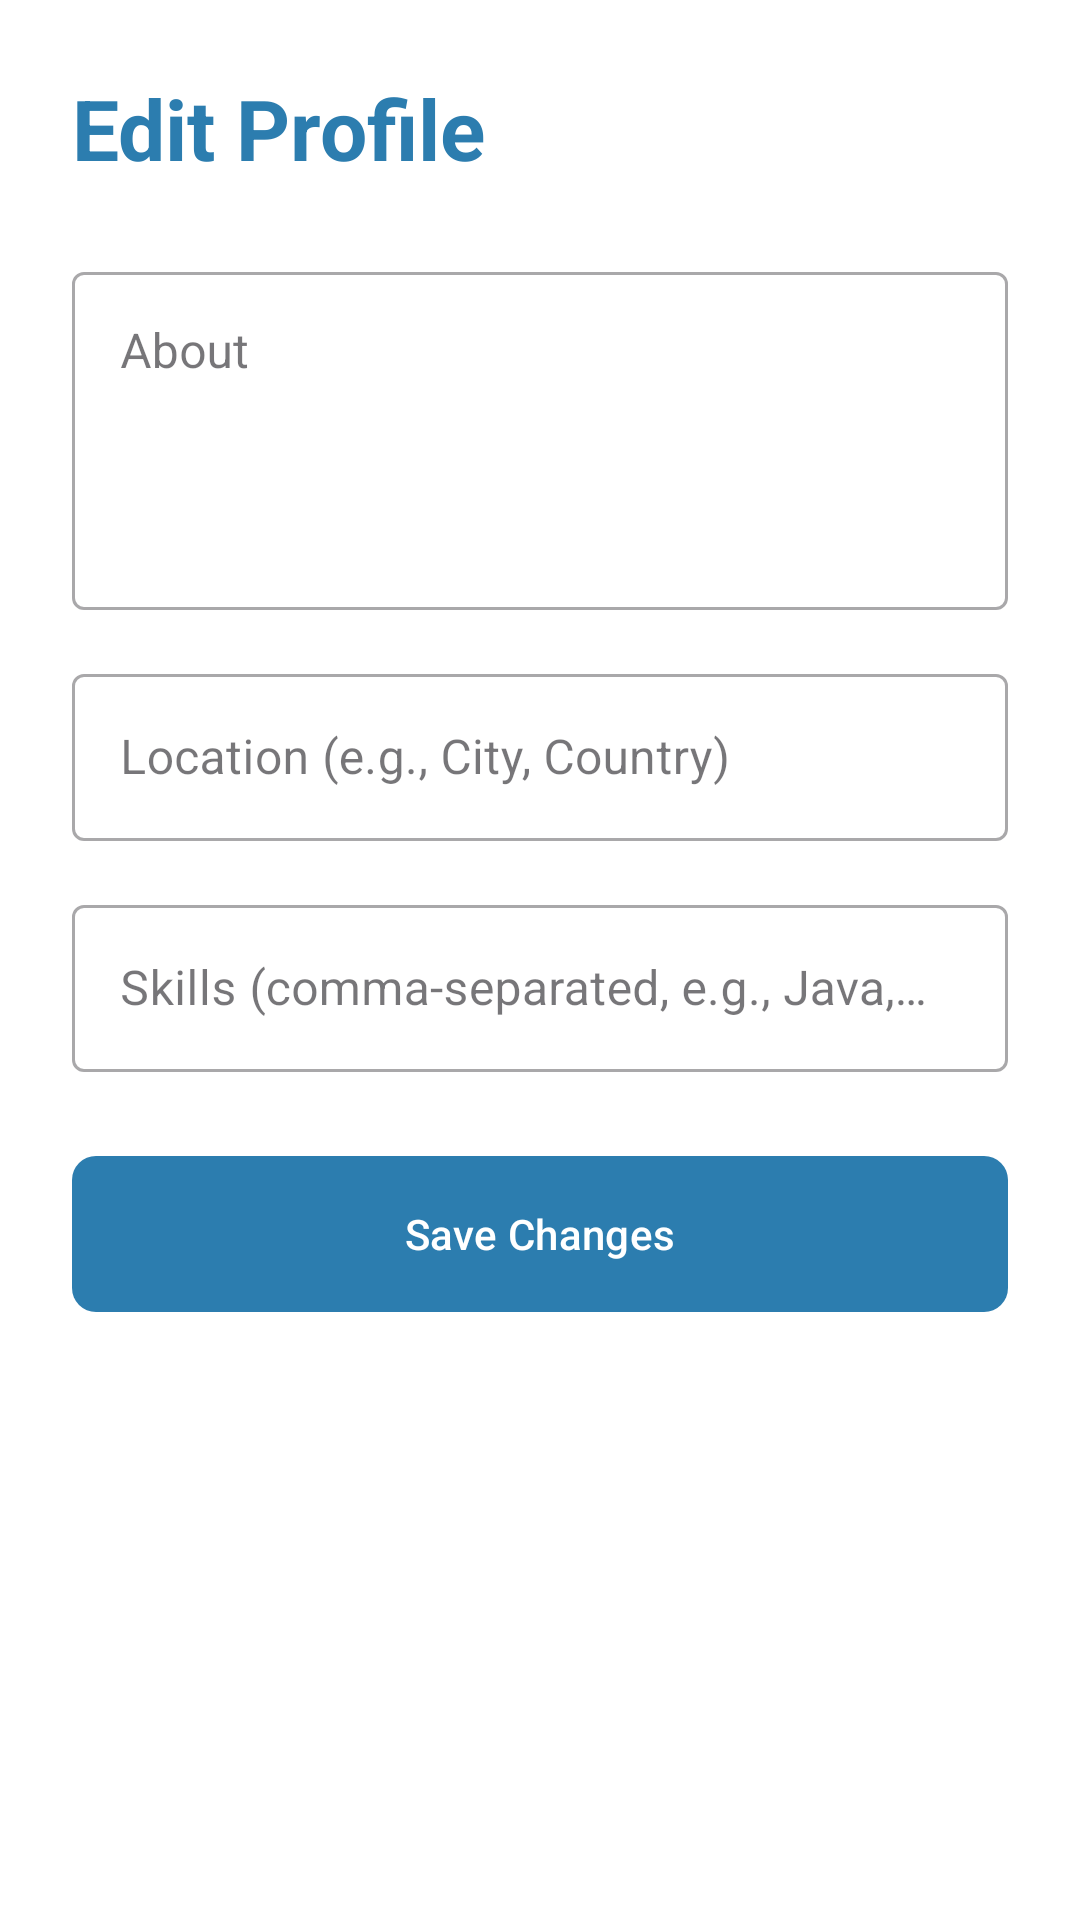

Android layout source for this screen:
<!-- AndroidManifest.xml: application theme Theme.Campus_Connect -->
<!-- res/layout/activity_edit_profile.xml -->
<?xml version="1.0" encoding="utf-8"?>
<ScrollView xmlns:android="http://schemas.android.com/apk/res/android"
    xmlns:app="http://schemas.android.com/apk/res-auto"
    xmlns:tools="http://schemas.android.com/tools"
    android:layout_width="match_parent"
    android:layout_height="match_parent"
    android:background="@color/background"
    android:fillViewport="true"
    tools:context=".EditProfileActivity">

    <LinearLayout
        android:layout_width="match_parent"
        android:layout_height="wrap_content"
        android:orientation="vertical"
        android:padding="24dp">

        <TextView
            android:layout_width="wrap_content"
            android:layout_height="wrap_content"
            android:text="Edit Profile"
            android:textColor="@color/colorPrimary"
            android:textSize="28sp"
            android:textStyle="bold" />

        <com.google.android.material.textfield.TextInputLayout
            android:layout_width="match_parent"
            android:layout_height="wrap_content"
            android:layout_marginTop="24dp"
            style="@style/Widget.MaterialComponents.TextInputLayout.OutlinedBox">

            <com.google.android.material.textfield.TextInputEditText
                android:id="@+id/edit_about"
                android:layout_width="match_parent"
                android:layout_height="wrap_content"
                android:gravity="top"
                android:hint="About"
                android:lines="4" />
        </com.google.android.material.textfield.TextInputLayout>

        <com.google.android.material.textfield.TextInputLayout
            android:layout_width="match_parent"
            android:layout_height="wrap_content"
            android:layout_marginTop="16dp"
            style="@style/Widget.MaterialComponents.TextInputLayout.OutlinedBox">

            <com.google.android.material.textfield.TextInputEditText
                android:id="@+id/edit_location"
                android:layout_width="match_parent"
                android:layout_height="wrap_content"
                android:hint="Location (e.g., City, Country)" />
        </com.google.android.material.textfield.TextInputLayout>

        <com.google.android.material.textfield.TextInputLayout
            android:layout_width="match_parent"
            android:layout_height="wrap_content"
            android:layout_marginTop="16dp"
            style="@style/Widget.MaterialComponents.TextInputLayout.OutlinedBox">

            <com.google.android.material.textfield.TextInputEditText
                android:id="@+id/edit_skills"
                android:layout_width="match_parent"
                android:layout_height="wrap_content"
                android:hint="Skills (comma-separated, e.g., Java, Python)" />
        </com.google.android.material.textfield.TextInputLayout>

        <com.google.android.material.button.MaterialButton
            android:id="@+id/save_profile_button"
            android:layout_width="match_parent"
            android:layout_height="60dp"
            android:layout_marginTop="24dp"
            android:text="Save Changes"
            app:backgroundTint="@color/colorPrimary"
            app:cornerRadius="8dp" />

    </LinearLayout>
</ScrollView>
<!-- resources referenced by this layout -->
<resources>
  <color name="background">#FFFFFFFF</color>
  <color name="colorPrimary">#2C7DAF</color>
  <style name="Theme.Campus_Connect" parent="Base.Theme.Campus_Connect" />
  <style name="Base.Theme.Campus_Connect" parent="Theme.Material3.DayNight.NoActionBar">
          
          
      </style>
</resources>
